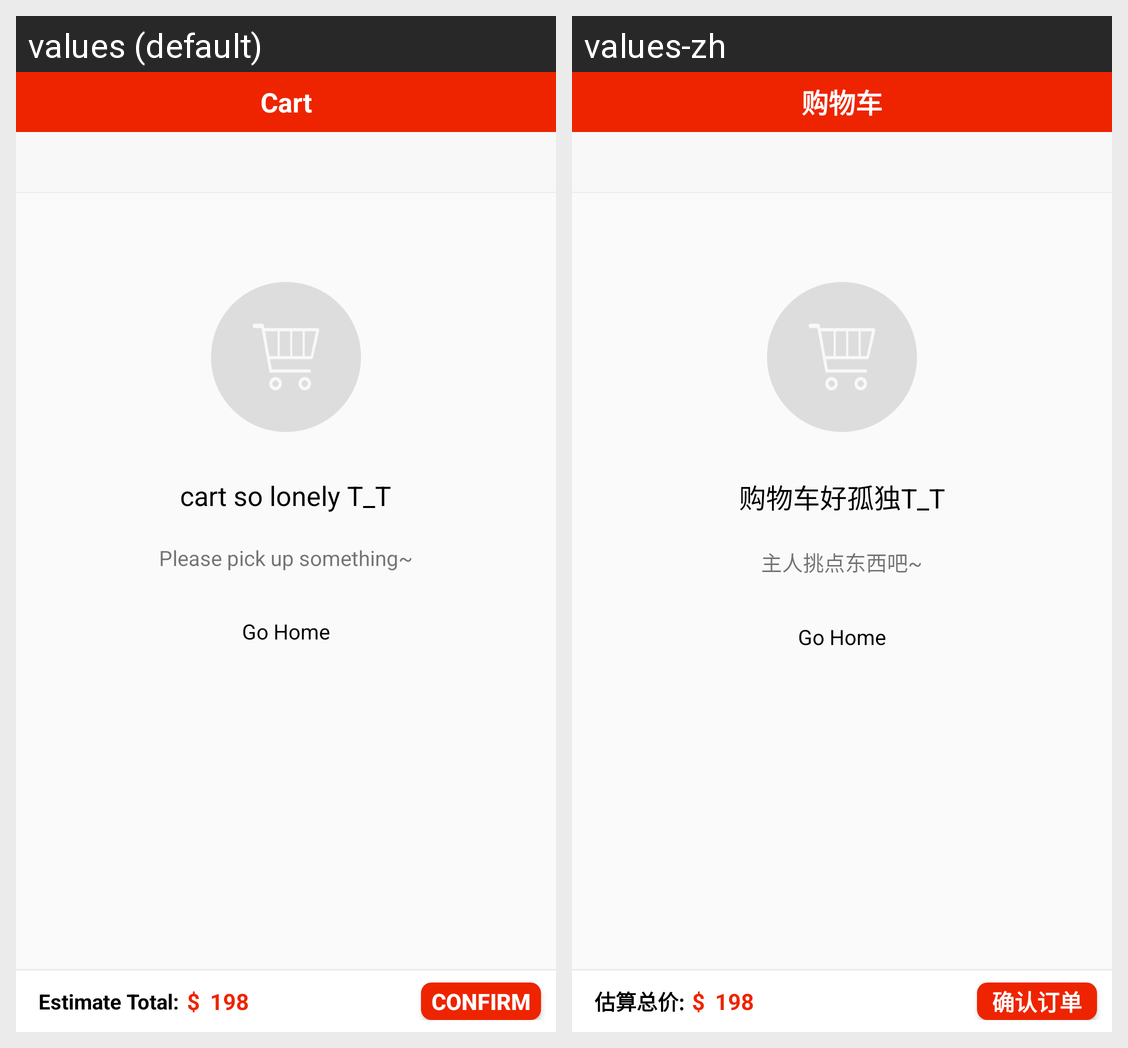

For this localized Android screen grid, give each drawn string resource with its value in every locale shown.
Android screen res/layout/fragment_cart.xml rendered under 2 locales, left to right: values (default), values-zh. Device: Nexus 5 (rendered at 1080×1920; each locale shown at half size, 540×960, under a caption strip naming it); theme AppTheme.
Strings drawn on this screen, with the default value and each locale's value (text and hints the layout hard-codes, and strings that could not be matched under every locale, appear in the picture but are not listed):

zongjiaguji
  values: Estimate Total:
  values-zh: 估算总价:

querendingdan
  values: Confirm
  values-zh: 确认订单

cartLonely
  values: cart so lonely T_T
  values-zh: 购物车好孤独T_T

hostSelect
  values: Please pick up something~
  values-zh: 主人挑点东西吧~

cart
  values: Cart
  values-zh: 购物车
